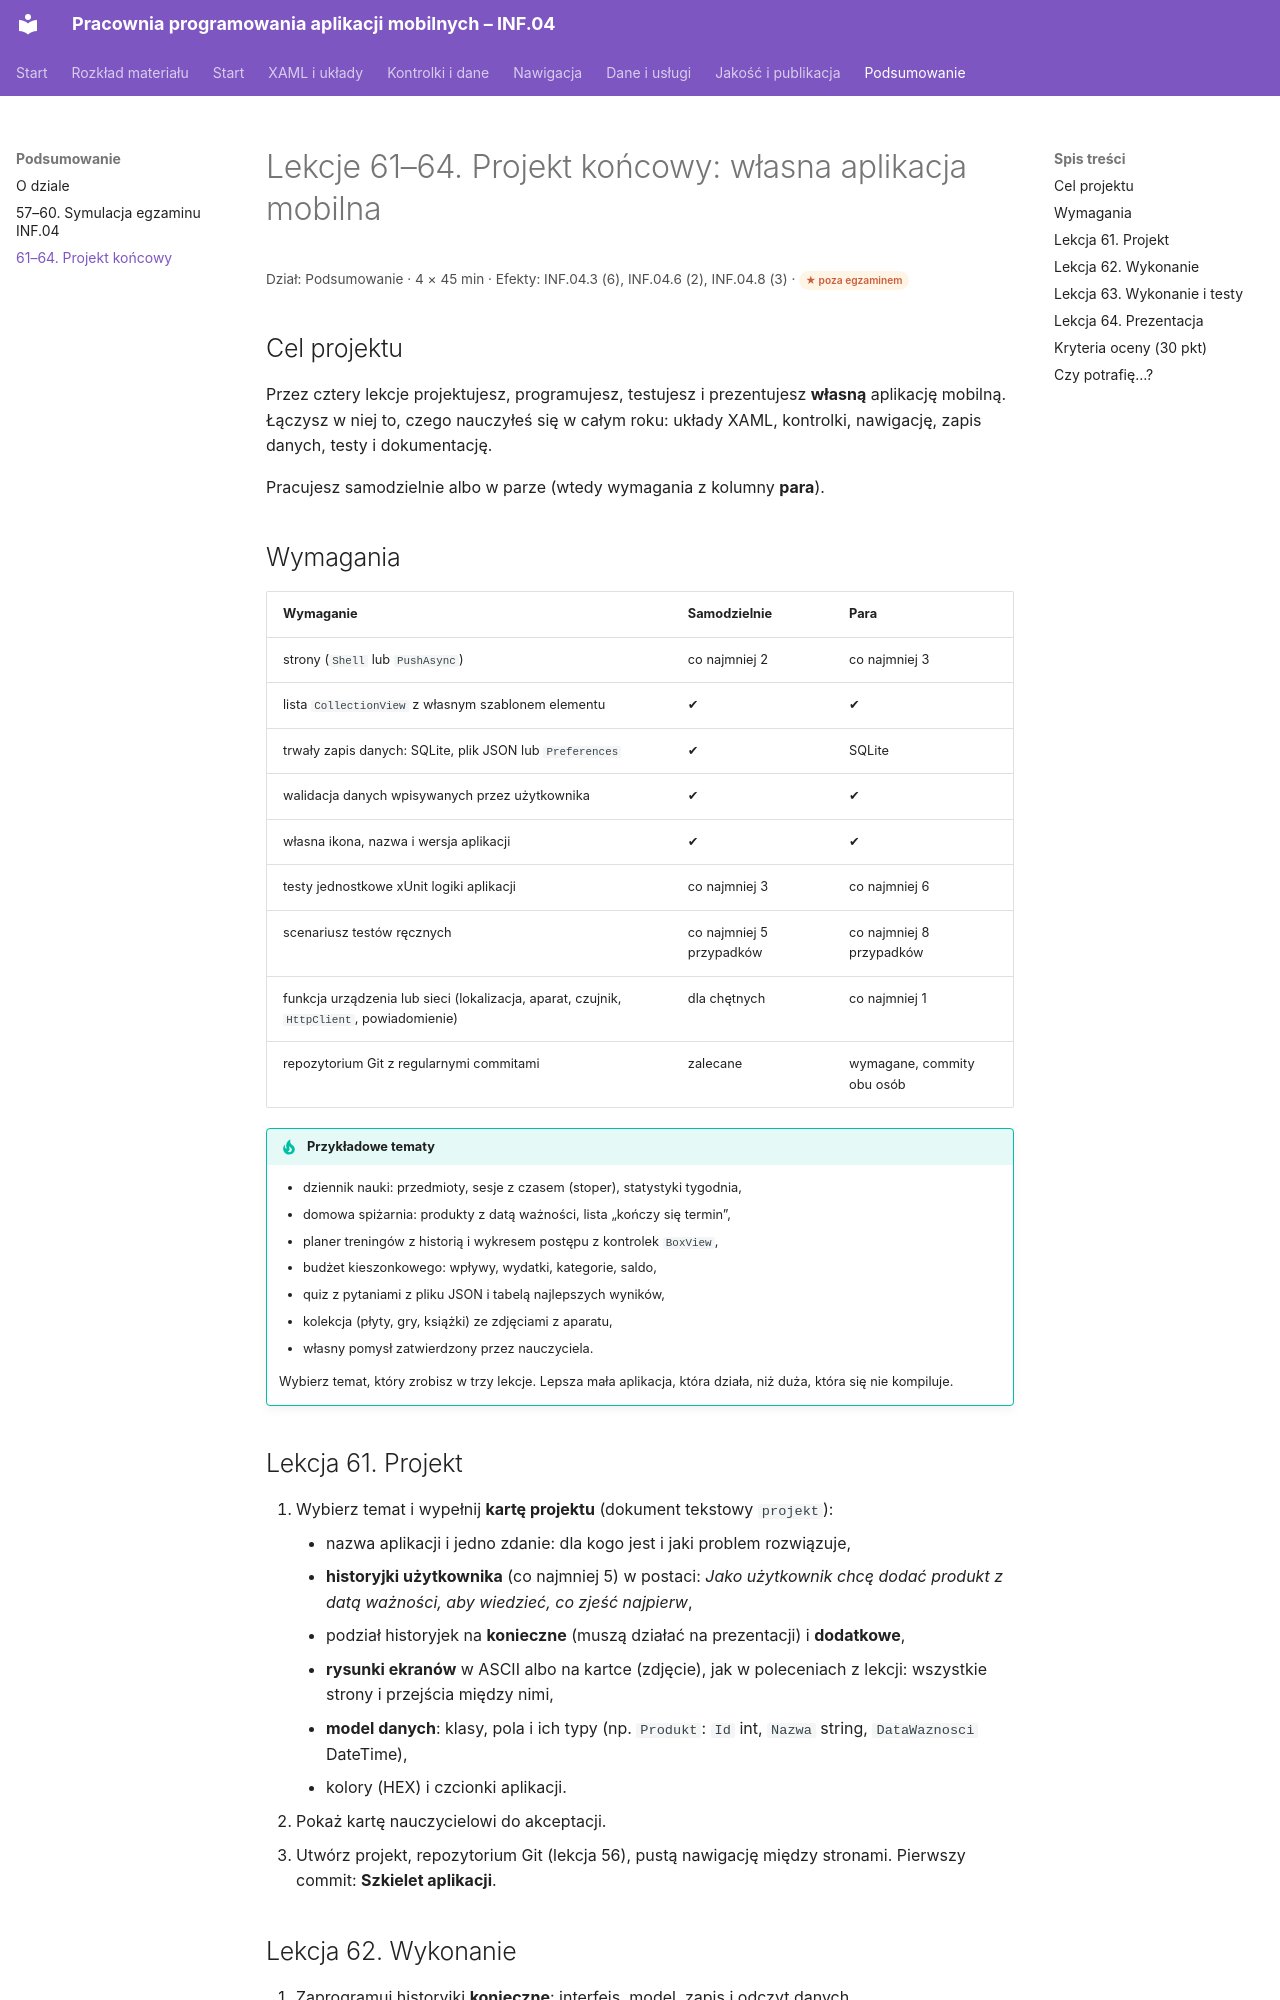

repository: belferIT/pracownia-programowania-aplikacji-mobilnych · page: powtorka/lekcja-61/index.html · generator: mkdocs

# Lekcje 61–64. Projekt końcowy: własna aplikacja mobilna

<p class="lekcja-meta">Dział: Podsumowanie · 4 × 45 min · Efekty: INF.04.3 (6), INF.04.6 (2), INF.04.8 (3) · <span class="zakres zakres-gw">★ poza egzaminem</span></p>

## Cel projektu

Przez cztery lekcje projektujesz, programujesz, testujesz i prezentujesz **własną** aplikację mobilną. Łączysz w niej to, czego nauczyłeś się w całym roku: układy XAML, kontrolki, nawigację, zapis danych, testy i dokumentację.

Pracujesz samodzielnie albo w parze (wtedy wymagania z kolumny **para**).

## Wymagania

| Wymaganie | Samodzielnie | Para |
|---|---|---|
| strony (`Shell` lub `PushAsync`) | co najmniej 2 | co najmniej 3 |
| lista `CollectionView` z własnym szablonem elementu | ✔ | ✔ |
| trwały zapis danych: SQLite, plik JSON lub `Preferences` | ✔ | SQLite |
| walidacja danych wpisywanych przez użytkownika | ✔ | ✔ |
| własna ikona, nazwa i wersja aplikacji | ✔ | ✔ |
| testy jednostkowe xUnit logiki aplikacji | co najmniej 3 | co najmniej 6 |
| scenariusz testów ręcznych | co najmniej 5 przypadków | co najmniej 8 przypadków |
| funkcja urządzenia lub sieci (lokalizacja, aparat, czujnik, `HttpClient`, powiadomienie) | dla chętnych | co najmniej 1 |
| repozytorium Git z regularnymi commitami | zalecane | wymagane, commity obu osób |

!!! tip "Przykładowe tematy"
    - dziennik nauki: przedmioty, sesje z czasem (stoper), statystyki tygodnia,
    - domowa spiżarnia: produkty z datą ważności, lista „kończy się termin”,
    - planer treningów z historią i wykresem postępu z kontrolek `BoxView`,
    - budżet kieszonkowego: wpływy, wydatki, kategorie, saldo,
    - quiz z pytaniami z pliku JSON i tabelą najlepszych wyników,
    - kolekcja (płyty, gry, książki) ze zdjęciami z aparatu,
    - własny pomysł zatwierdzony przez nauczyciela.

    Wybierz temat, który zrobisz w trzy lekcje. Lepsza mała aplikacja, która działa, niż duża, która się nie kompiluje.
